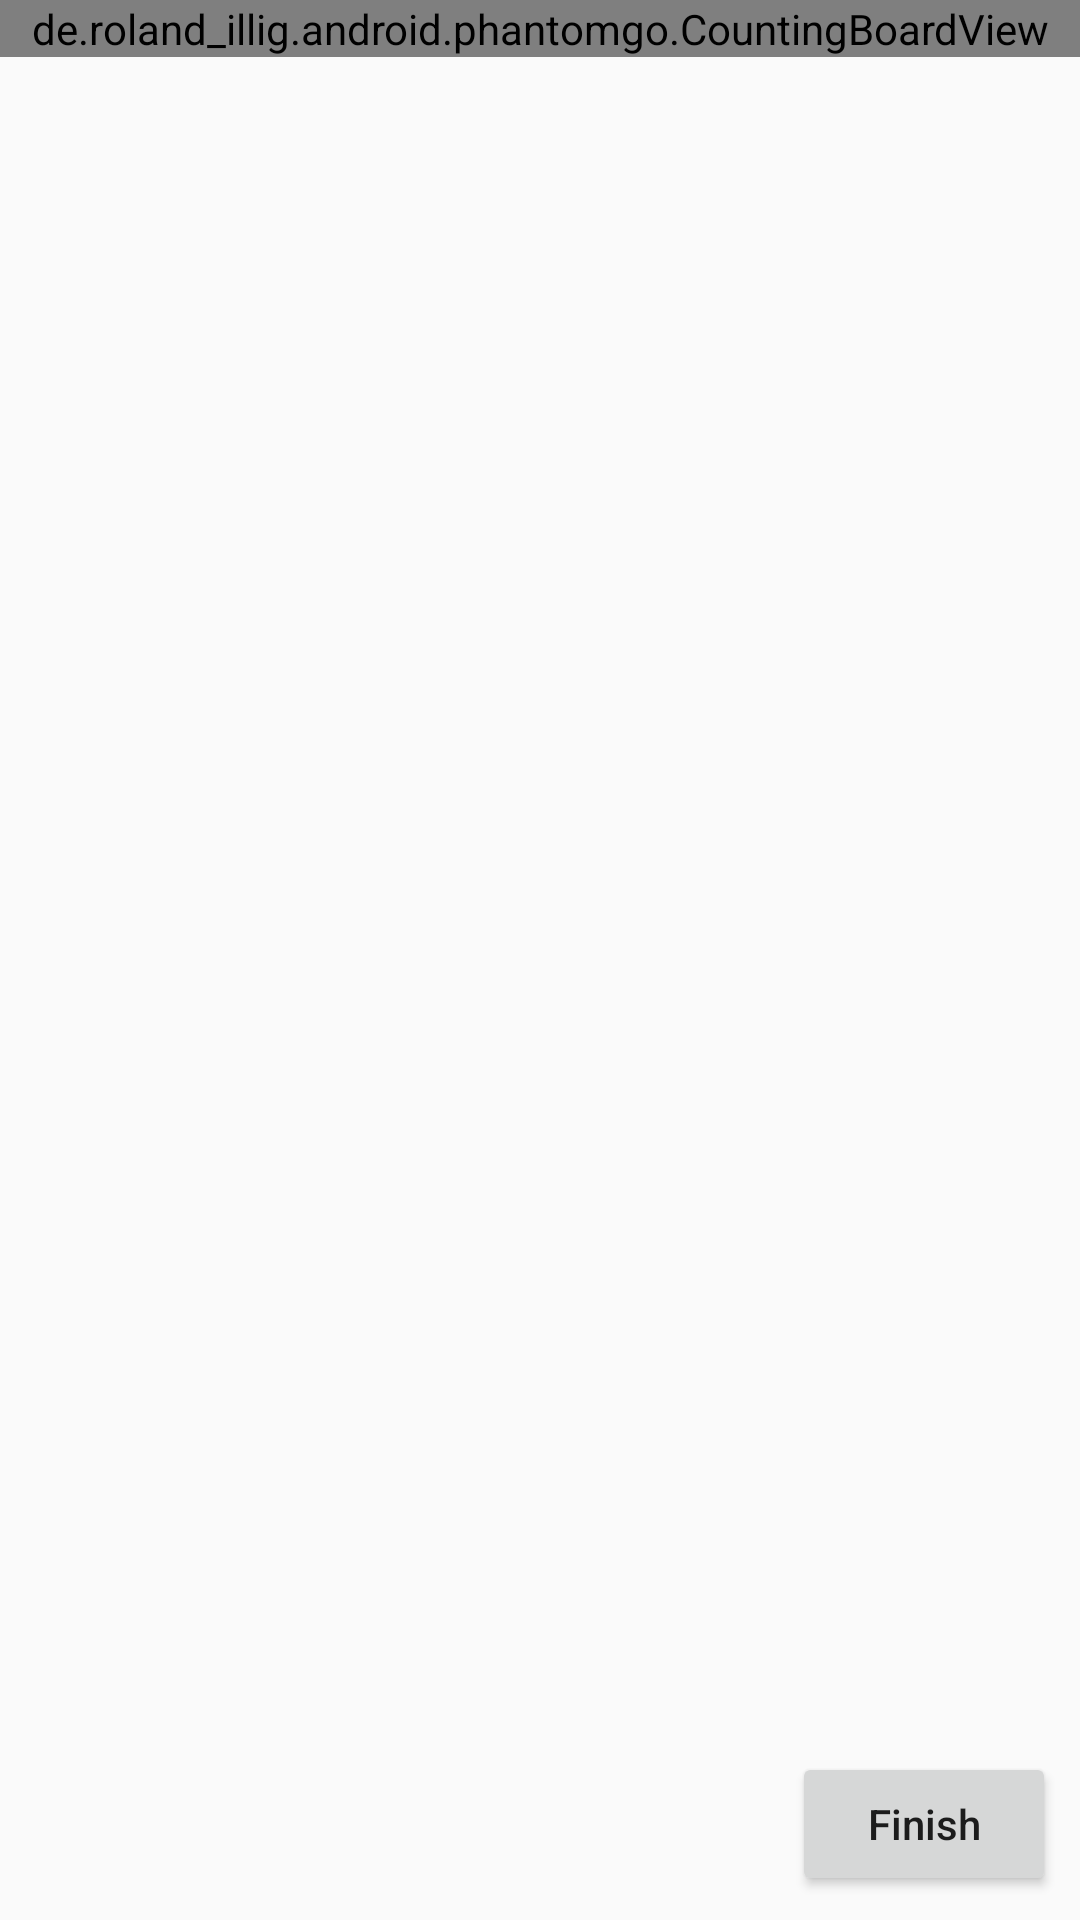

Reconstruct the res/layout file that produces this screen, plus the resources it refers to.
<!-- AndroidManifest.xml: application theme AppTheme -->
<!-- res/layout/activity_phantom_counting.xml -->
<androidx.constraintlayout.widget.ConstraintLayout
    xmlns:android="http://schemas.android.com/apk/res/android"
    xmlns:app="http://schemas.android.com/apk/res-auto"
    xmlns:tools="http://schemas.android.com/tools"
    android:fitsSystemWindows="true"
    android:layout_width="match_parent"
    android:layout_height="match_parent"
    tools:context="de.roland_illig.android.phantomgo.CountingActivity">

    <de.roland_illig.android.phantomgo.CountingBoardView
        android:id="@+id/countingBoard"
        android:layout_width="match_parent"
        android:layout_height="0dp"
        app:layout_constraintTop_toTopOf="parent"
        app:layout_constraintStart_toStartOf="parent"
        app:layout_constraintEnd_toEndOf="parent" />

    <Button
        android:id="@+id/finishButton"
        android:layout_width="wrap_content"
        android:layout_height="wrap_content"
        android:layout_margin="8dp"
        android:onClick="onFinishClick"
        android:text="@string/finish_button"
        app:layout_constraintBottom_toBottomOf="parent"
        app:layout_constraintEnd_toEndOf="parent" />

    <TextView
        android:id="@+id/countingSummary"
        android:layout_width="wrap_content"
        android:layout_height="wrap_content"
        android:layout_margin="8dp"
        android:maxLines="2"
        android:text=""
        app:layout_constraintBottom_toBottomOf="parent"
        app:layout_constraintStart_toStartOf="parent" />

</androidx.constraintlayout.widget.ConstraintLayout>
<!-- resources referenced by this layout -->
<resources>
  <string name="finish_button">Finish</string>
  <style name="AppTheme" parent="Theme.AppCompat.Light.DarkActionBar">
          <item name="colorPrimary">@color/colorPrimary</item>
          <item name="colorPrimaryDark">@color/colorPrimaryDark</item>
          <item name="colorAccent">@color/colorAccent</item>
          <item name="android:windowAnimationStyle">@null</item>
          <item name="buttonStyle">@style/PhantomGoButton</item>
      </style>
  <style name="PhantomGoButton" parent="Widget.AppCompat.Button">
          <item name="android:textAllCaps">false</item>
      </style>
  <!-- not gathered from this repository: default colours our renderer supplied (Android Studio template values) -->
  <color name="colorPrimary">#FF6200EE</color>
  <color name="colorPrimaryDark">#FF3700B3</color>
  <color name="colorAccent">#FF03DAC5</color>
</resources>
